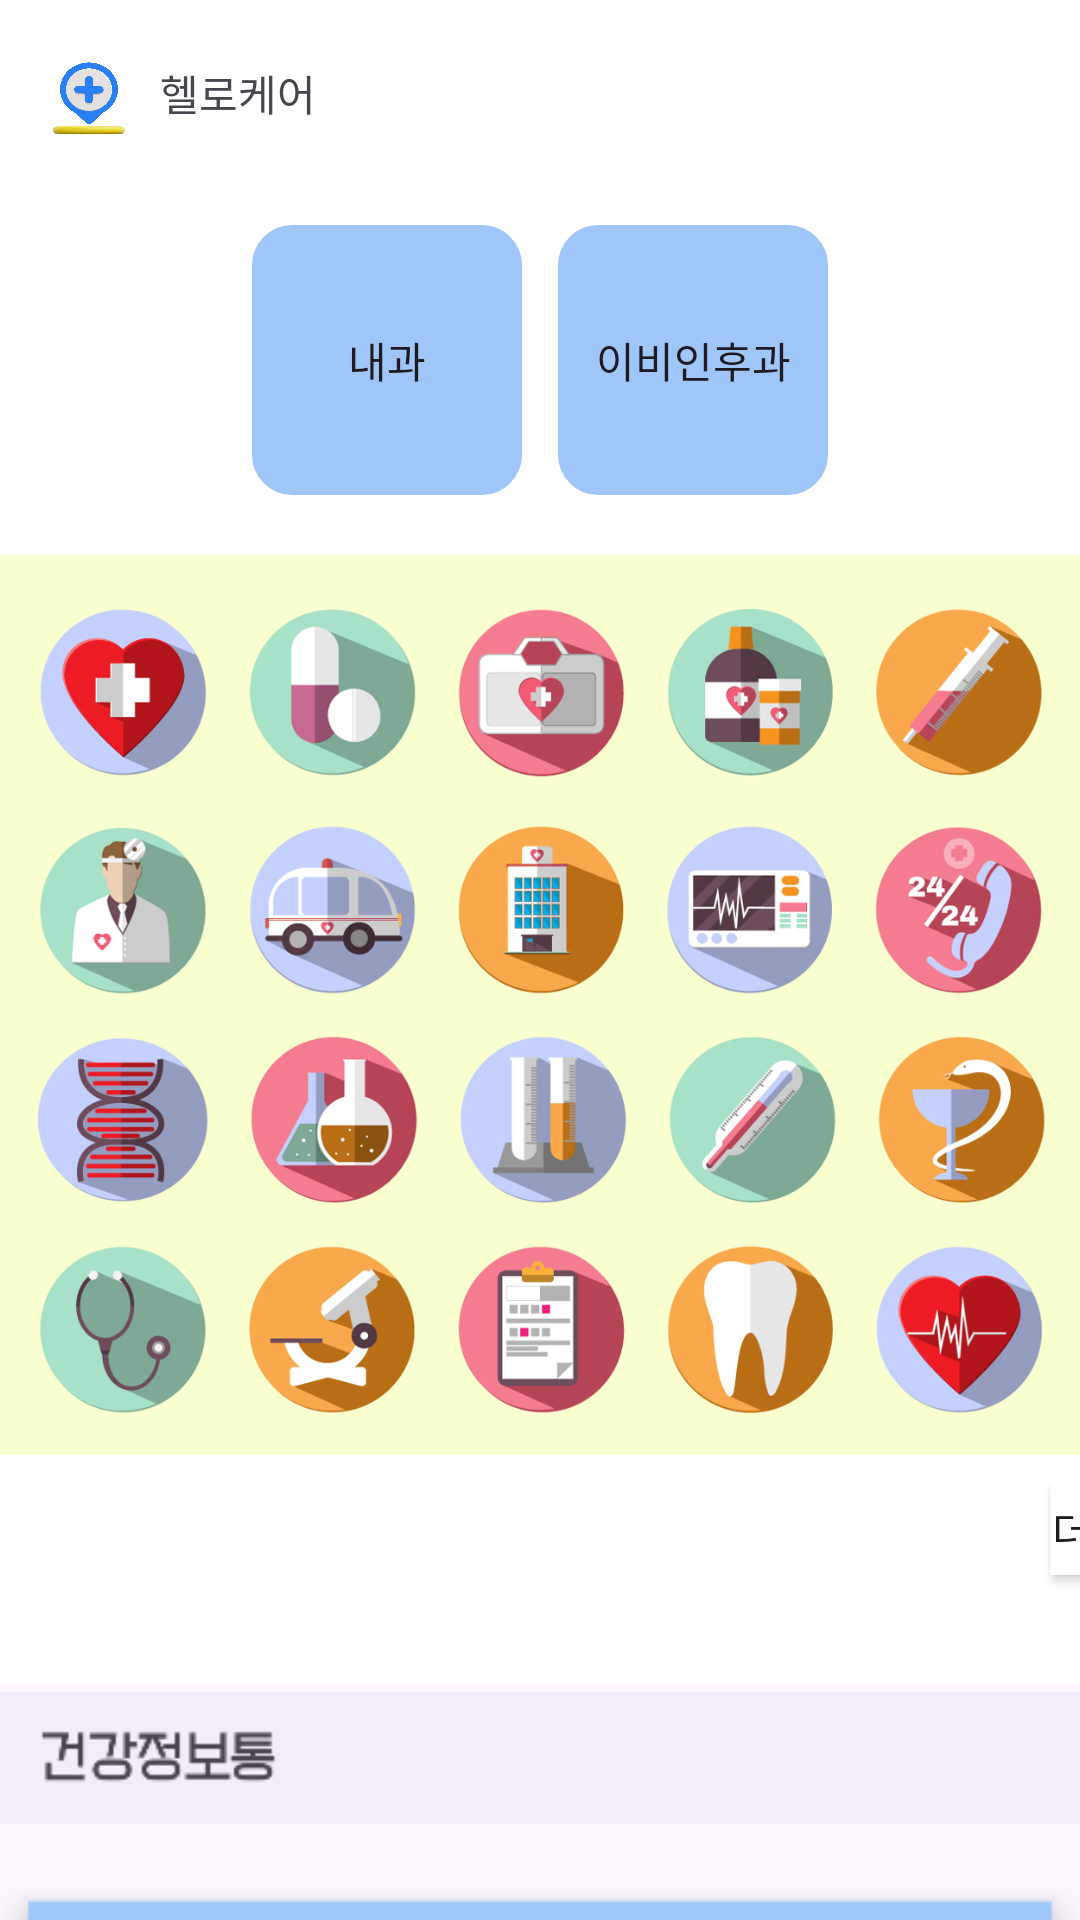

Layout XML and referenced resources for this Android screen:
<!-- AndroidManifest.xml: application theme Theme.Hellocare_pj -->
<!-- res/layout/fragment_home.xml -->
<?xml version="1.0" encoding="utf-8"?>
<LinearLayout xmlns:android="http://schemas.android.com/apk/res/android"
    xmlns:app="http://schemas.android.com/apk/res-auto"
    xmlns:tools="http://schemas.android.com/tools"
    android:layout_width="match_parent"
    android:layout_height="match_parent"
    android:background="@color/white"
    android:orientation="vertical"
    tools:context=".HomeFragment">

    <include layout="@layout/hellocare_titleicon" />

    <LinearLayout
        android:layout_width="match_parent"
        android:layout_height="wrap_content"
        android:layout_marginTop="20dp"
        android:gravity="center"
        android:orientation="horizontal">
        <android.widget.Button
            android:id="@+id/btn_map"
            android:layout_width="90dp"
            android:layout_height="90dp"
            android:backgroundTint="@drawable/btn_click_color"
            android:background="@drawable/roundrectangle_style"
            android:drawableTop="@drawable/stomachsize"
            android:text="내과"/>
        <android.widget.Button
            android:id="@+id/btn_map2"
            android:layout_width="90dp"
            android:layout_height="90dp"
            android:backgroundTint="@drawable/btn_click_color"
            android:background="@drawable/roundrectangle_style"
            android:layout_marginLeft="12dp"
            android:drawableTop="@drawable/earsize"
            android:text="이비인후과"/>
    </LinearLayout>
    <ImageView
        android:id="@+id/imageView"
        android:layout_width="368dp"
        android:layout_marginTop="20dp"
        android:layout_gravity="center"
        android:layout_height="300dp"
        app:srcCompat="@drawable/type" />
    <LinearLayout
        android:layout_width="match_parent"
        android:layout_height="match_parent"
        android:orientation="vertical"
        android:layout_marginTop="10dp">
        <android.widget.Button
            android:id="@+id/hboardbtn"
            android:layout_width="40dp"
            android:layout_height="30dp"
            android:text="더보기"
            android:background="@color/white"
            android:layout_marginLeft="350dp"/>
        <ImageView
            android:layout_width="match_parent"
            android:layout_height="600dp"
            android:layout_marginTop="10dp"
            android:src="@drawable/healthboardimg"/>
    </LinearLayout>


</LinearLayout>
<!-- res/layout/hellocare_titleicon.xml (included above) -->
<?xml version="1.0" encoding="utf-8"?>
<FrameLayout xmlns:android="http://schemas.android.com/apk/res/android"
    xmlns:tools="http://schemas.android.com/tools"
    android:layout_width="match_parent"
    android:layout_height="55dp">
    <ImageView
        android:layout_width="30dp"
        android:layout_height="30dp"
        android:layout_alignParentLeft="true"
        android:layout_marginLeft="15dp"
        android:layout_alignParentTop="true"
        android:layout_marginTop="18dp"
        android:background="@drawable/app_icon"/>
    <TextView
        android:layout_width="65dp"
        android:layout_height="30dp"
        android:text="헬로케어"
        android:fontFamily="@font/cafedongdanghae"
        android:layout_alignParentLeft="true"
        android:layout_marginLeft="47dp"
        android:layout_alignParentTop="true"
        android:layout_marginTop="16dp"
        android:gravity="center_horizontal|center_vertical"/>
</FrameLayout>
<!-- resources referenced by this layout -->
<resources>
  <color name="white">#FFFFFFFF</color>
  <!-- drawable app_icon: jpg bitmap (drawable, 77404 bytes) -->
  <!-- drawable btn_click_color (drawable) -->
  <?xml version="1.0" encoding="utf-8"?>
  <selector xmlns:android="http://schemas.android.com/apk/res/android">
      <item
          android:color="@color/white"
          android:state_checked="true"/>
  
      <item
          android:color="@color/lightblue"
          android:state_checked="false"/>
  </selector>
  <!-- drawable earsize (drawable) -->
  <?xml version="1.0" encoding="utf-8"?>
  <layer-list xmlns:android="http://schemas.android.com/apk/res/android">
  
      <item
          android:top="10dp"
          android:drawable="@drawable/ear"
          android:width="50dp"
          android:height="50dp"/>
  </layer-list>
  <!-- drawable healthboardimg: png bitmap (drawable, 81744 bytes) -->
  <!-- drawable roundrectangle_style (drawable) -->
  <?xml version="1.0" encoding="utf-8"?>
  <shape xmlns:android="http://schemas.android.com/apk/res/android"
      android:padding="20dp"
      android:shape="rectangle">
      <corners
          android:bottomLeftRadius="12dp"
          android:bottomRightRadius="12dp"
          android:topLeftRadius="12dp"
          android:topRightRadius="12dp"/>
  
      <stroke
          android:width="3dp" />
  
  </shape>
  <!-- drawable stomachsize (drawable) -->
  <?xml version="1.0" encoding="utf-8"?>
  <layer-list xmlns:android="http://schemas.android.com/apk/res/android">
  
      <item
          android:top="10dp"
          android:drawable="@drawable/stomach"
          android:width="50dp"
          android:height="50dp"/>
  </layer-list>
  <!-- drawable type: png bitmap (drawable, 649495 bytes) -->
  <style name="Theme.Hellocare_pj" parent="Base.Theme.Hellocare_pj" />
  <color name="lightblue">#9FC6F9</color>
  <style name="Base.Theme.Hellocare_pj" parent="Theme.Material3.DayNight.NoActionBar">
          
          
      </style>
</resources>
